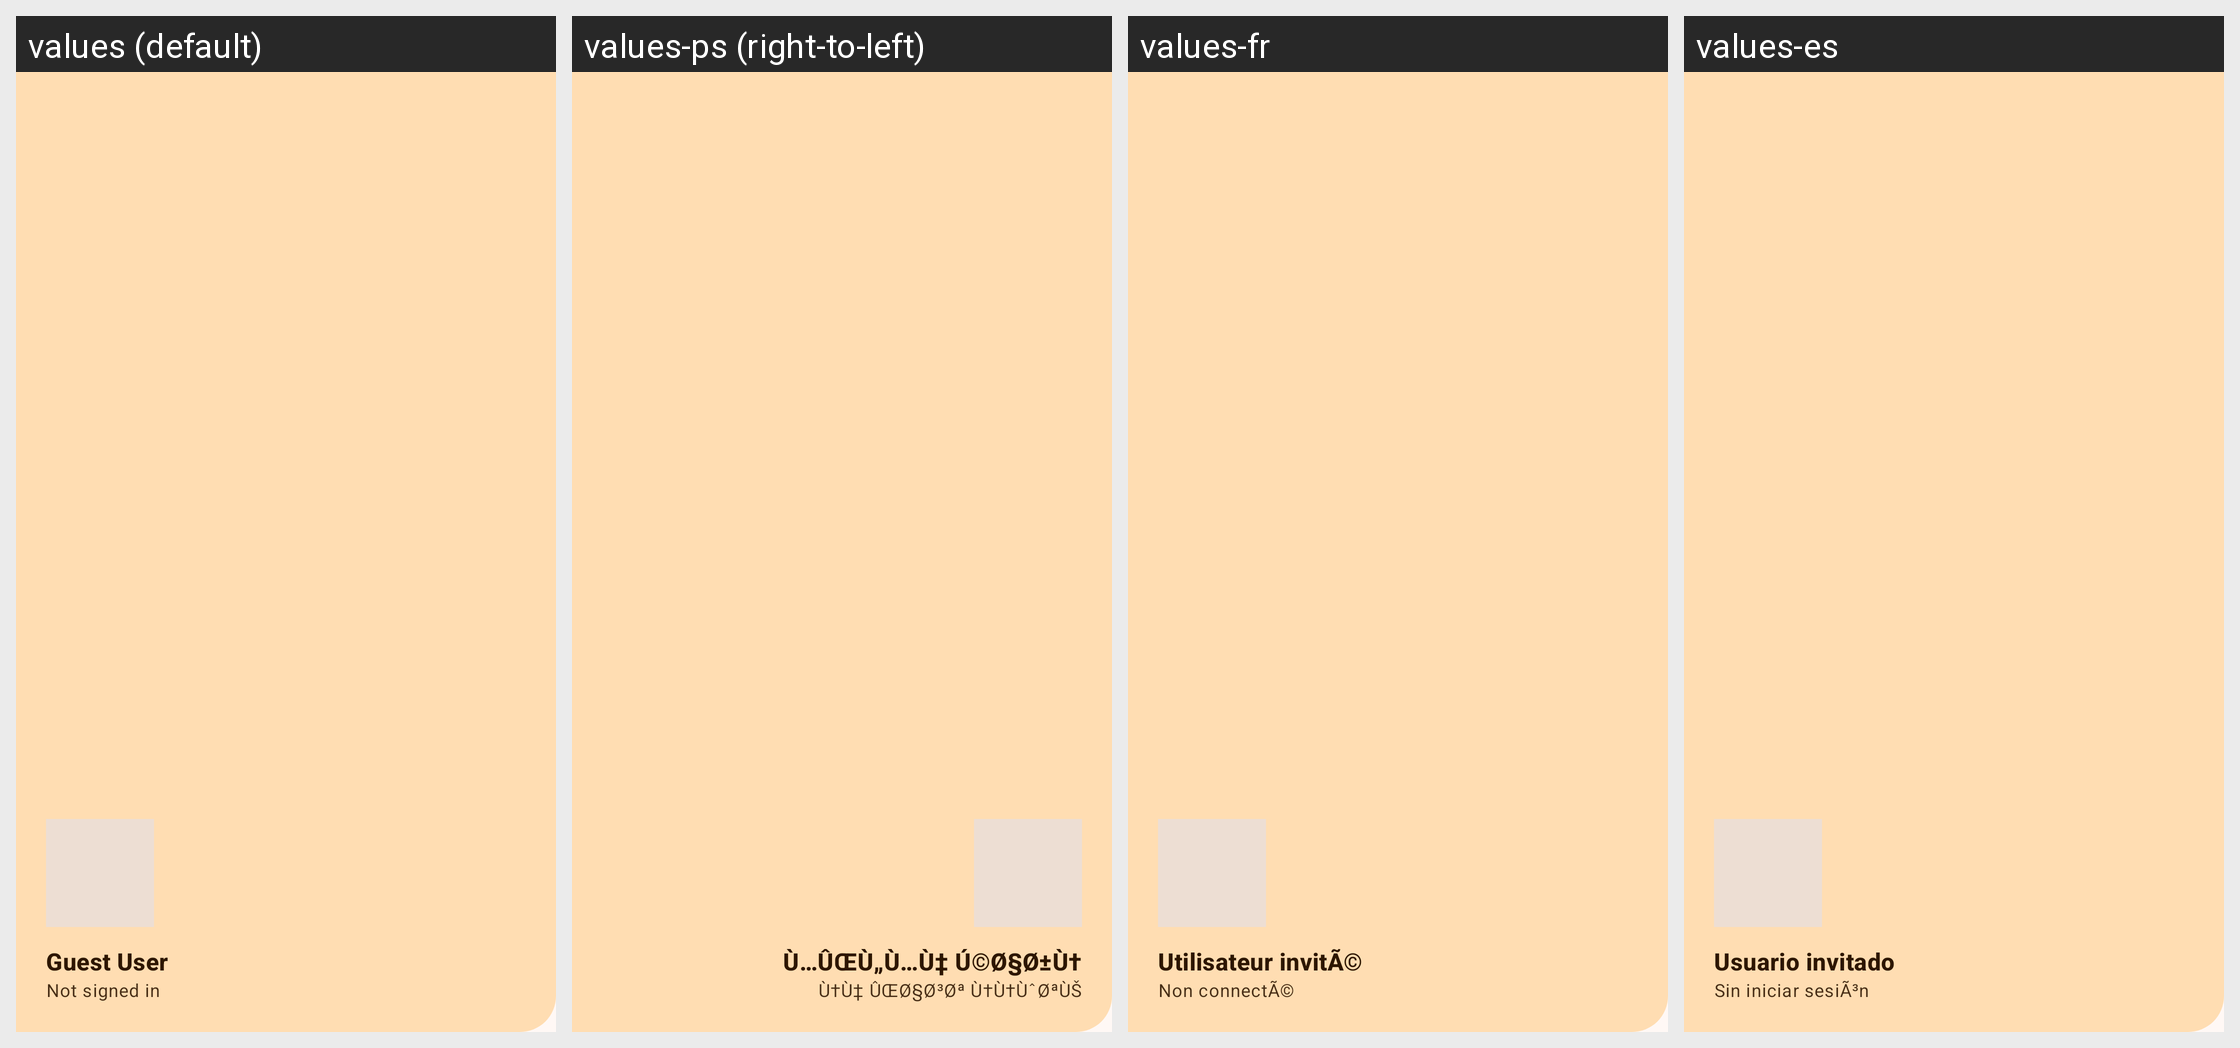

Strings drawn on this Android screen and how each of the app's shown locales translates them:
Android screen res/layout/nav_header.xml rendered under 4 locales, left to right: values (default), values-ps (right-to-left), values-fr, values-es. Device: Nexus 5 (rendered at 1080×1920; each locale shown at half size, 540×960, under a caption strip naming it); theme Theme.AmnShield.
Other locales in the repository, not shown: values-ar, values-de, values-fa, values-hi, values-pt-rBR, values-tr, values-ur, values-zh-rCN.
Strings drawn on this screen, with the default value and each locale's value (text and hints the layout hard-codes, and strings that could not be matched under every locale, appear in the picture but are not listed):

guest_user
  values: Guest User
  values-ps: Ù…ÛŒÙ„Ù…Ù‡ Ú©Ø§Ø±Ù†
  values-fr: Utilisateur invitÃ©
  values-es: Usuario invitado

not_signed_in
  values: Not signed in
  values-ps: Ù†Ù‡ ÛŒØ§Ø³Øª Ù†Ù†ÙˆØªÙŠ
  values-fr: Non connectÃ©
  values-es: Sin iniciar sesiÃ³n
